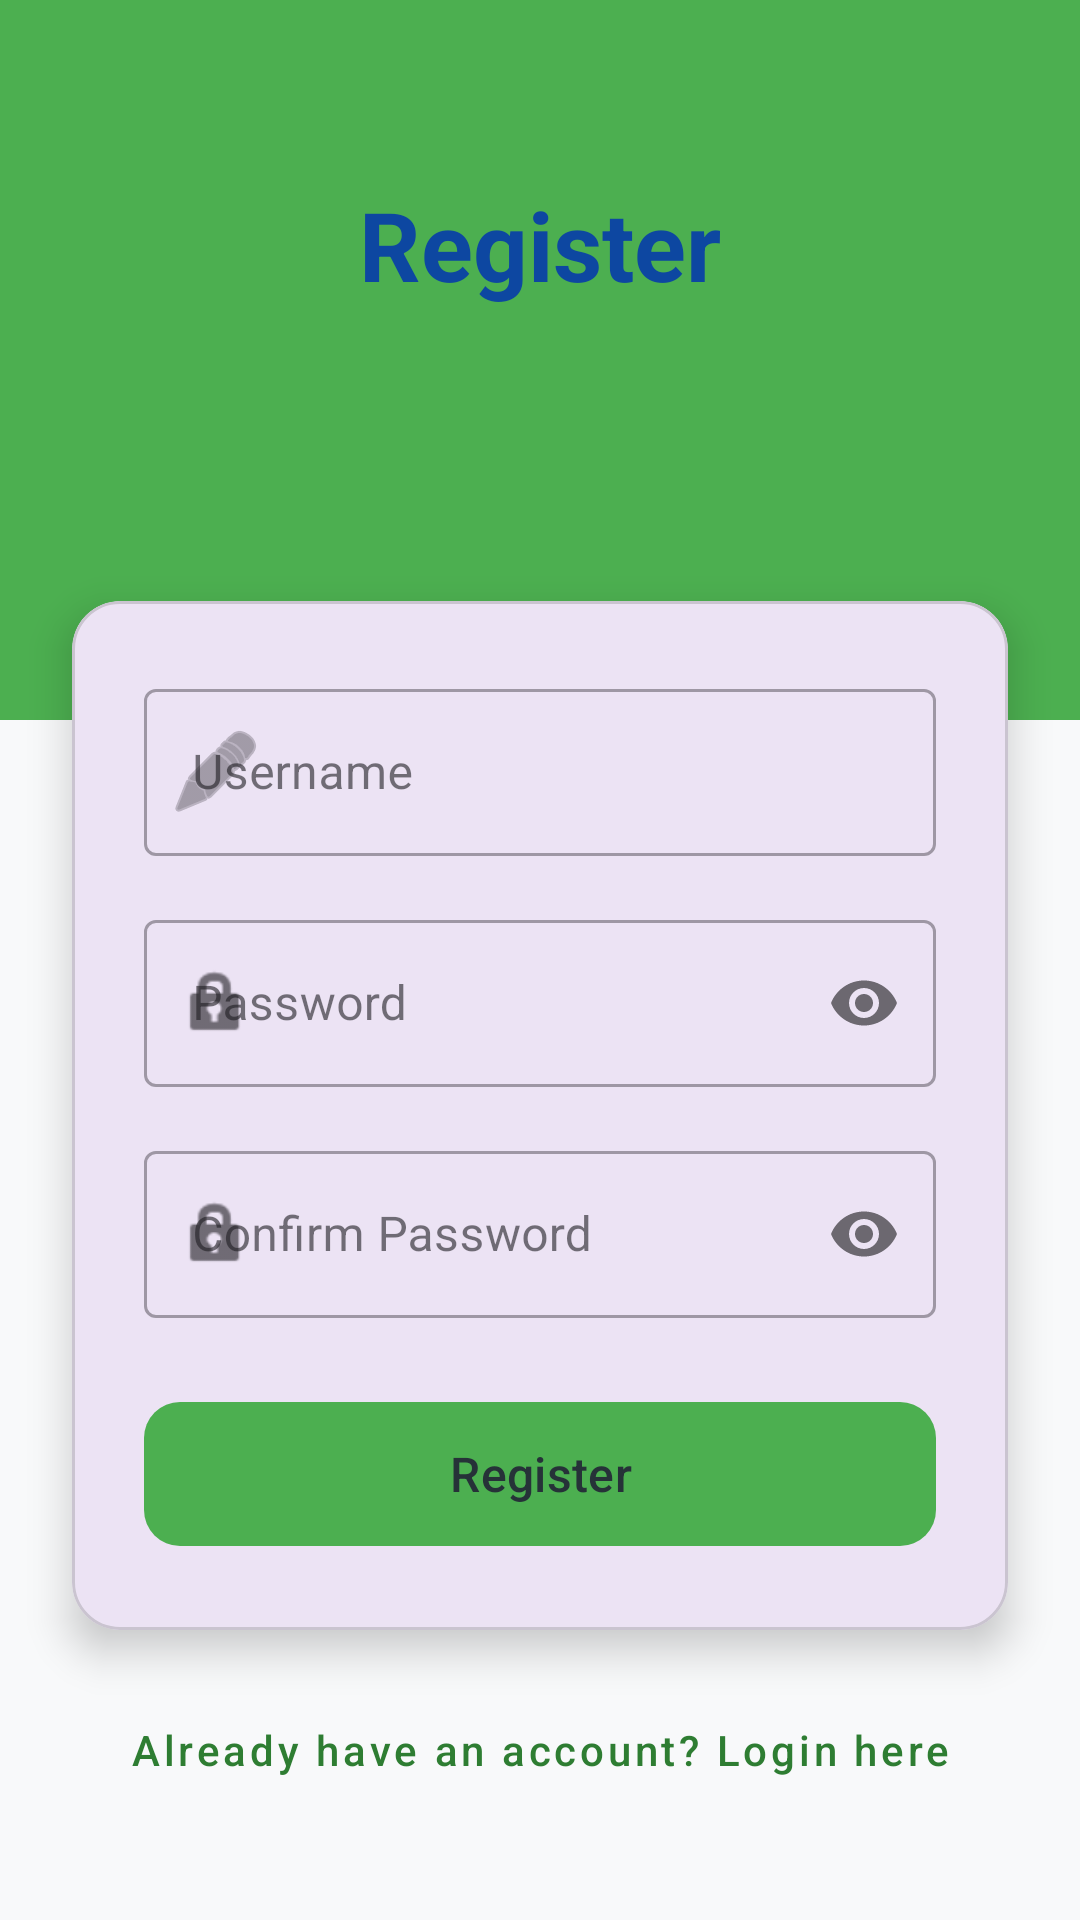

The Android layout XML behind this screen, and the referenced resources:
<!-- AndroidManifest.xml: application theme Theme.PROG7313BudgetTrackerApp -->
<!-- res/layout/activity_register_page.xml -->
<?xml version="1.0" encoding="utf-8"?>
<androidx.constraintlayout.widget.ConstraintLayout xmlns:android="http://schemas.android.com/apk/res/android"
    xmlns:app="http://schemas.android.com/apk/res-auto"
    xmlns:tools="http://schemas.android.com/tools"
    android:id="@+id/main"
    android:layout_width="match_parent"
    android:layout_height="match_parent"
    android:background="#F8F9FA"
    tools:context=".RegisterPage">

    <View
        android:id="@+id/topHeader"
        android:layout_width="match_parent"
        android:layout_height="240dp"
        android:background="#4CAF50"
        app:layout_constraintTop_toTopOf="parent" />

    <TextView
        android:id="@+id/RegisterHeader"
        android:layout_width="wrap_content"
        android:layout_height="wrap_content"
        android:layout_marginTop="60dp"
        android:text="@string/register"
        android:textColor="#0D47A1"
        android:textSize="32sp"
        android:textStyle="bold"
        app:layout_constraintEnd_toEndOf="parent"
        app:layout_constraintStart_toStartOf="parent"
        app:layout_constraintTop_toTopOf="parent" />

    <com.google.android.material.card.MaterialCardView
        android:id="@+id/registerCard"
        android:layout_width="match_parent"
        android:layout_height="wrap_content"
        android:layout_marginStart="24dp"
        android:layout_marginTop="-40dp"
        android:layout_marginEnd="24dp"
        app:cardCornerRadius="16dp"
        app:cardElevation="8dp"
        app:layout_constraintTop_toBottomOf="@+id/topHeader">

        <LinearLayout
            android:layout_width="match_parent"
            android:layout_height="wrap_content"
            android:orientation="vertical"
            android:padding="24dp">

            <com.google.android.material.textfield.TextInputLayout
                android:id="@+id/usernameLayout"
                style="@style/Widget.MaterialComponents.TextInputLayout.OutlinedBox"
                android:layout_width="match_parent"
                android:layout_height="wrap_content"
                android:hint="@string/username"
                app:startIconDrawable="@android:drawable/ic_menu_edit">

                <com.google.android.material.textfield.TextInputEditText
                    android:id="@+id/username"
                    android:layout_width="match_parent"
                    android:layout_height="wrap_content"
                    android:inputType="text"
                    tools:ignore="TextContrastCheck,VisualLintTextFieldSize" />
            </com.google.android.material.textfield.TextInputLayout>

            <com.google.android.material.textfield.TextInputLayout
                android:id="@+id/passwordLayout"
                style="@style/Widget.MaterialComponents.TextInputLayout.OutlinedBox"
                android:layout_width="match_parent"
                android:layout_height="wrap_content"
                android:layout_marginTop="16dp"
                android:hint="@string/password"
                app:passwordToggleEnabled="true"
                app:startIconDrawable="@android:drawable/ic_lock_idle_lock">

                <com.google.android.material.textfield.TextInputEditText
                    android:id="@+id/password"
                    android:layout_width="match_parent"
                    android:layout_height="wrap_content"
                    android:inputType="textPassword"
                    tools:ignore="TextContrastCheck,VisualLintTextFieldSize" />
            </com.google.android.material.textfield.TextInputLayout>

            <com.google.android.material.textfield.TextInputLayout
                android:id="@+id/confirmPasswordLayout"
                style="@style/Widget.MaterialComponents.TextInputLayout.OutlinedBox"
                android:layout_width="match_parent"
                android:layout_height="wrap_content"
                android:layout_marginTop="16dp"
                android:hint="@string/confirm_password"
                app:passwordToggleEnabled="true"
                app:startIconDrawable="@android:drawable/ic_lock_idle_lock">

                <com.google.android.material.textfield.TextInputEditText
                    android:id="@+id/confirmPassword"
                    android:layout_width="match_parent"
                    android:layout_height="wrap_content"
                    android:inputType="textPassword"
                    tools:ignore="TextContrastCheck,VisualLintTextFieldSize" />
            </com.google.android.material.textfield.TextInputLayout>

            <com.google.android.material.button.MaterialButton
                android:id="@+id/registerButton"
                android:layout_width="match_parent"
                android:layout_height="56dp"
                android:layout_marginTop="24dp"
                android:text="@string/registerbtn"
                android:textAllCaps="false"
                android:textColor="#263238"
                android:textSize="16sp"
                app:backgroundTint="#4CAF50"
                app:cornerRadius="12dp"
                tools:ignore="DuplicateSpeakableTextCheck,VisualLintButtonSize" />

        </LinearLayout>
    </com.google.android.material.card.MaterialCardView>

    <com.google.android.material.button.MaterialButton
        android:id="@+id/toLoginButton"
        style="@style/Widget.MaterialComponents.Button.TextButton"
        android:layout_width="wrap_content"
        android:layout_height="wrap_content"
        android:layout_marginTop="16dp"
        android:text="@string/already_have_an_account_login_here"
        android:textAllCaps="false"
        android:textColor="#2E7D32"
        app:layout_constraintEnd_toEndOf="parent"
        app:layout_constraintStart_toStartOf="parent"
        app:layout_constraintTop_toBottomOf="@+id/registerCard" />

</androidx.constraintlayout.widget.ConstraintLayout>
<!-- resources referenced by this layout -->
<resources>
  <string name="already_have_an_account_login_here">Already have an account? Login here</string>
  <string name="confirm_password">Confirm Password</string>
  <string name="password">Password</string>
  <string name="register">Register</string>
  <string name="registerbtn">Register</string>
  <string name="username">Username</string>
  <style name="Theme.PROG7313BudgetTrackerApp" parent="Base.Theme.PROG7313BudgetTrackerApp" />
  <style name="Base.Theme.PROG7313BudgetTrackerApp" parent="Theme.Material3.DayNight.NoActionBar">
          
          
      </style>
</resources>
